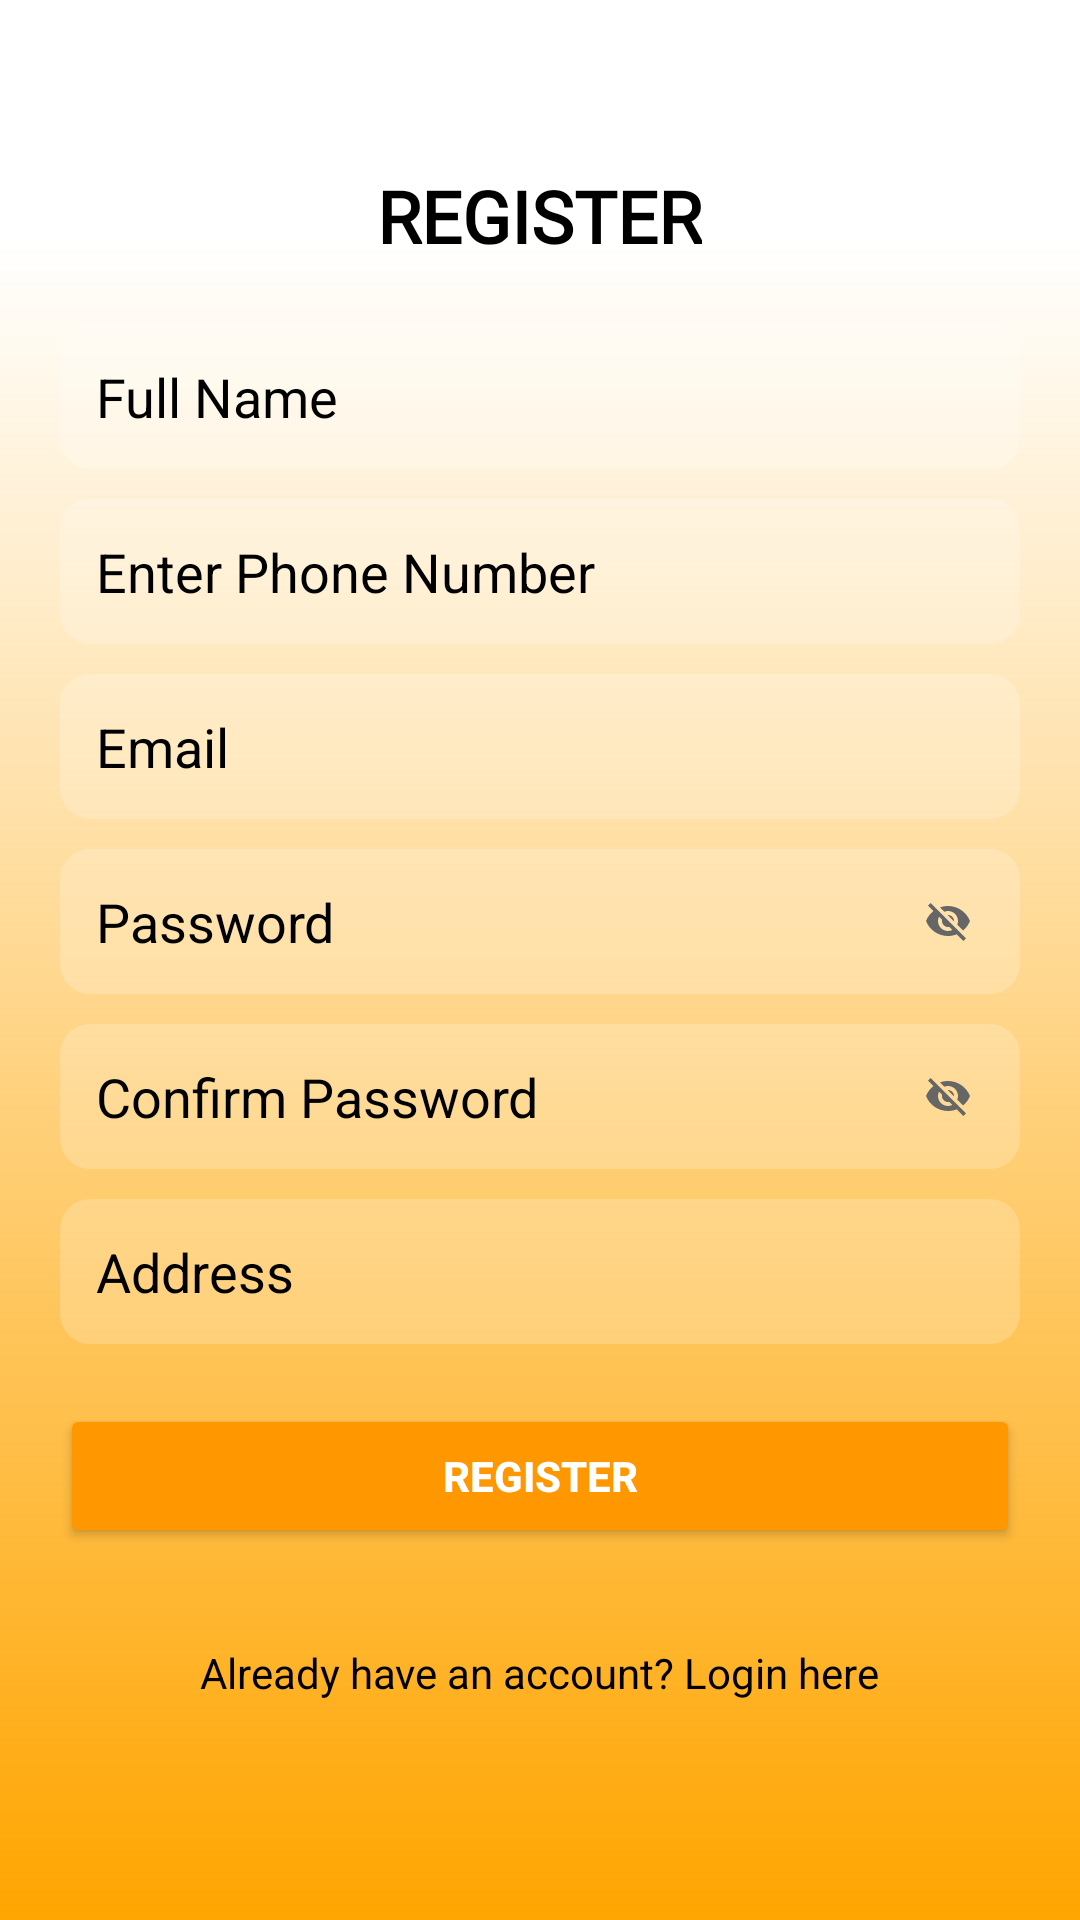

The Android layout XML behind this screen, and the referenced resources:
<!-- AndroidManifest.xml: application theme Theme.DQRA -->
<!-- res/layout/activity_register.xml -->
<?xml version="1.0" encoding="utf-8"?>
<LinearLayout xmlns:android="http://schemas.android.com/apk/res/android"
    android:layout_width="match_parent"
    android:layout_height="match_parent"
    android:background="@drawable/f"
    android:gravity="center"
    android:orientation="vertical"
    android:padding="20dp">

    
    <TextView
        android:id="@+id/txtRegisterTitle"
        android:layout_width="wrap_content"
        android:layout_height="wrap_content"
        android:layout_gravity="center"
        android:layout_marginBottom="20dp"
        android:text="REGISTER"
        android:textColor="@color/black"
        android:fontFamily="@font/aclonica"
        android:textSize="24sp"
        android:textStyle="bold" />

    
    <EditText
        android:id="@+id/fullName"
        android:layout_width="match_parent"
        android:layout_height="wrap_content"
        android:layout_marginBottom="10dp"
        android:background="@drawable/transparent_edittext"
        android:hint="Full Name"
        android:minHeight="48dp"
        android:padding="12dp"
        android:textColor="@android:color/black"
        android:textColorHint="@android:color/black" />

    
    <EditText
        android:id="@+id/userPhone"
        android:layout_width="match_parent"
        android:layout_height="wrap_content"
        android:layout_marginBottom="10dp"
        android:background="@drawable/transparent_edittext"
        android:hint="Enter Phone Number"
        android:inputType="phone"
        android:minHeight="48dp"
        android:padding="12dp"
        android:textColor="@android:color/black"
        android:textColorHint="@android:color/black" />

    
    <EditText
        android:id="@+id/userEmail"
        android:layout_width="match_parent"
        android:layout_height="wrap_content"
        android:layout_marginBottom="10dp"
        android:background="@drawable/transparent_edittext"
        android:hint="Email"
        android:inputType="textEmailAddress"
        android:minHeight="48dp"
        android:padding="12dp"
        android:textColor="@android:color/black"
        android:textColorHint="@android:color/black" />

    
    <FrameLayout
        android:layout_width="match_parent"
        android:layout_height="wrap_content"
        android:layout_marginBottom="10dp">

        <EditText
            android:id="@+id/userPassword"
            android:layout_width="match_parent"
            android:layout_height="wrap_content"
            android:background="@drawable/transparent_edittext"
            android:hint="Password"
            android:inputType="textPassword"
            android:minHeight="48dp"
            android:padding="12dp"
            android:paddingEnd="48dp"
            android:textColor="@android:color/black"
            android:textColorHint="@android:color/black" />

        <ImageView
            android:id="@+id/imgTogglePassword"
            android:layout_width="24dp"
            android:layout_height="24dp"
            android:layout_gravity="end|center_vertical"
            android:layout_marginEnd="12dp"
            android:contentDescription="Toggle password visibility"
            android:src="@drawable/ic_visibility_off"
            android:clickable="true"
            android:focusable="true"
            android:padding="4dp" />
    </FrameLayout>

    
    <FrameLayout
        android:layout_width="match_parent"
        android:layout_height="wrap_content"
        android:layout_marginBottom="10dp">

        <EditText
            android:id="@+id/confirmPassword"
            android:layout_width="match_parent"
            android:layout_height="wrap_content"
            android:background="@drawable/transparent_edittext"
            android:hint="Confirm Password"
            android:inputType="textPassword"
            android:minHeight="48dp"
            android:padding="12dp"
            android:paddingEnd="48dp"
            android:textColor="@android:color/black"
            android:textColorHint="@android:color/black" />

        <ImageView
            android:id="@+id/imgToggleConfirmPassword"
            android:layout_width="24dp"
            android:layout_height="24dp"
            android:layout_gravity="end|center_vertical"
            android:layout_marginEnd="12dp"
            android:contentDescription="Toggle confirm password visibility"
            android:src="@drawable/ic_visibility_off"
            android:clickable="true"
            android:focusable="true"
            android:padding="4dp" />
    </FrameLayout>
    <EditText
        android:id="@+id/userAddress"
        android:layout_width="match_parent"
        android:layout_height="wrap_content"
        android:layout_marginBottom="10dp"
        android:background="@drawable/transparent_edittext"
        android:hint="Address"
        android:minHeight="48dp"
        android:padding="12dp"
        android:textColor="@android:color/black"
        android:textColorHint="@android:color/black" />
    
    <Button
        android:id="@+id/registerButton"
        android:layout_width="match_parent"
        android:layout_height="wrap_content"
        android:layout_marginTop="10dp"
        android:backgroundTint="#FF9800"
        android:padding="12dp"
        android:text="Register"
        android:textColor="@android:color/white"
        android:textStyle="bold" />

    
    <TextView
        android:id="@+id/RedirectButton"
        android:layout_width="wrap_content"
        android:layout_height="wrap_content"
        android:layout_gravity="center"
        android:layout_marginTop="20dp"
        android:clickable="true"
        android:focusable="true"
        android:minHeight="48dp"
        android:padding="12dp"
        android:text="Already have an account? Login here"
        android:textColor="@color/black"
        android:textSize="14sp" />
</LinearLayout>
<!-- resources referenced by this layout -->
<resources>
  <color name="black">#FF000000</color>
  <!-- drawable f (drawable) -->
  <layer-list xmlns:android="http://schemas.android.com/apk/res/android">
      
      <item>
          <shape android:shape="rectangle">
              <solid android:color="#FFFFFF" />
          </shape>
      </item>
  
      
      <item android:top="80dp">
          <shape android:shape="rectangle">
              <gradient
                  android:startColor="#00FFA500"
                  android:endColor="#FFFFA500"
                  android:angle="270" />
          </shape>
      </item>
  </layer-list>
  <!-- drawable ic_visibility_off (drawable) -->
  <vector xmlns:android="http://schemas.android.com/apk/res/android"
      android:width="24dp"
      android:height="24dp"
      android:viewportWidth="24"
      android:viewportHeight="24">
      <path
          android:fillColor="#666666"
          android:pathData="M12,7c2.76,0 5,2.24 5,5 0,0.65 -0.13,1.26 -0.36,1.83l2.92,2.92c1.51,-1.26 2.7,-2.89 3.43,-4.75 -1.73,-4.39 -6,-7.5 -11,-7.5 -1.4,0 -2.74,0.25 -3.98,0.7l2.16,2.16C10.74,7.13 11.35,7 12,7zM2,4.27l2.28,2.28 0.46,0.46C3.08,8.3 1.78,10.02 1,12c1.73,4.39 6,7.5 11,7.5 1.55,0 3.03,-0.3 4.38,-0.84l0.42,0.42L19.73,22 21,20.73 3.27,3 2,4.27zM7.53,9.8l1.55,1.55c-0.05,0.21 -0.08,0.43 -0.08,0.65 0,1.66 1.34,3 3,3 0.22,0 0.44,-0.03 0.65,-0.08l1.55,1.55c-0.67,0.33 -1.41,0.53 -2.2,0.53 -2.76,0 -5,-2.24 -5,-5 0,-0.79 0.2,-1.53 0.53,-2.2zM11.84,9.02l3.15,3.15 0.02,-0.16c0,-1.66 -1.34,-3 -3,-3l-0.17,0.01z"/>
  </vector>
  <!-- drawable transparent_edittext (drawable) -->
  <?xml version="1.0" encoding="utf-8"?>
  <shape xmlns:android="http://schemas.android.com/apk/res/android" android:shape="rectangle">
      <solid android:color="#33FFFFFF" /> 
      <corners android:radius="10dp"/>
      <padding android:left="12dp" android:top="12dp" android:right="12dp" android:bottom="12dp"/>
  </shape>
  <style name="Theme.DQRA" parent="Base.Theme.DQRA" />
  <style name="Base.Theme.DQRA" parent="Theme.Material3.DayNight.NoActionBar">
          
          <item name="android:statusBarColor">@color/white</item>
          
          <item name="android:windowLightStatusBar">true</item> 
          <item name="android:buttonStyle">@style/Widget.DQRA.Button</item>
          <item name="buttonStyle">@style/Widget.DQRA.Button</item>
      </style>
  <color name="white">#FFFFFFFF</color>
  <style name="Widget.DQRA.Button" parent="Widget.AppCompat.Button">
          <item name="android:backgroundTint">@null</item>
          <item name="backgroundTint">@null</item>
      </style>
</resources>
